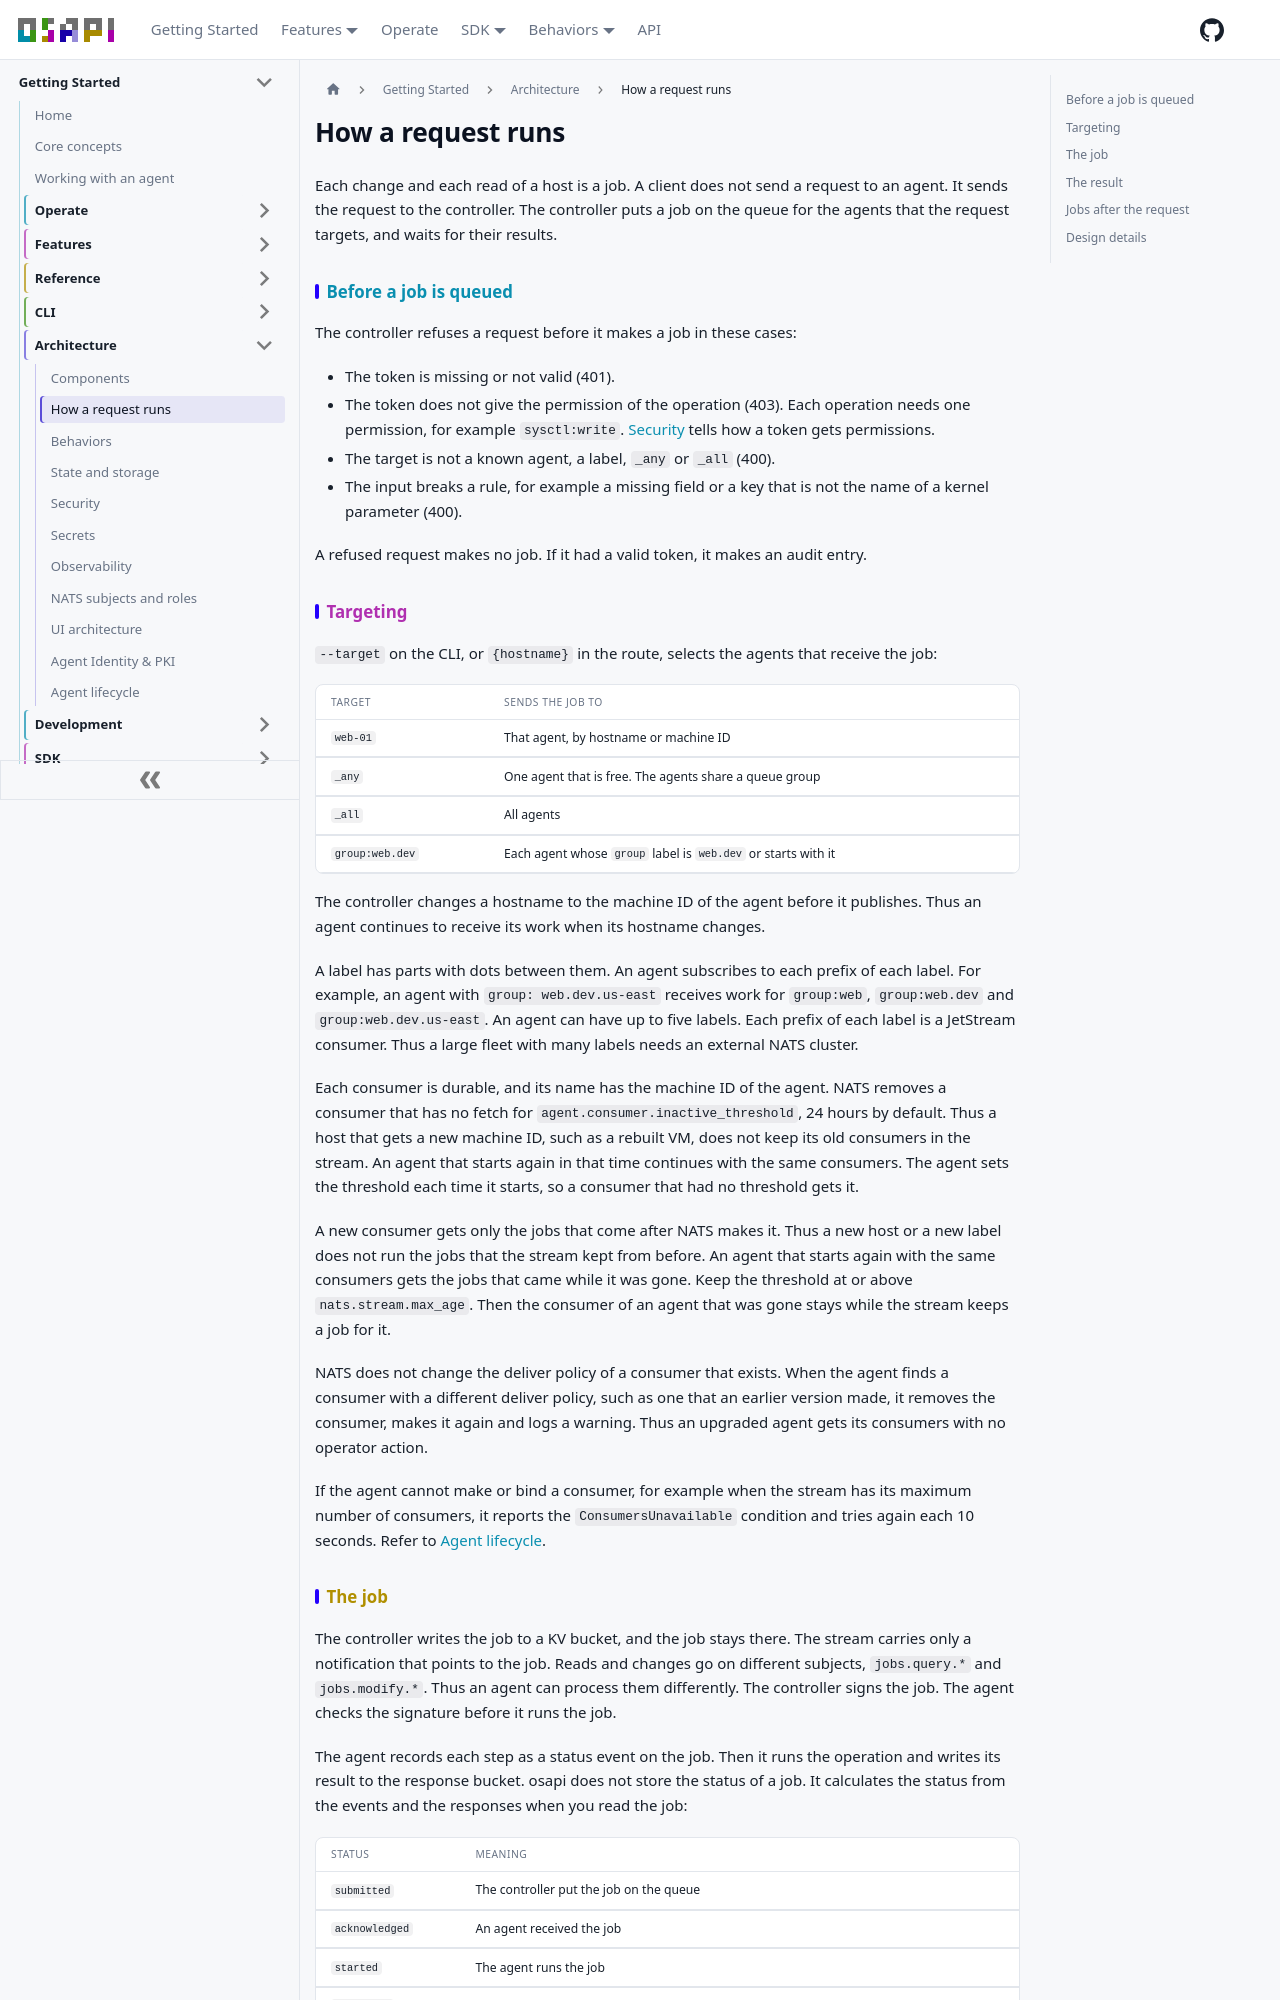

repository: osapi-io/osapi · page: sidebar/architecture/request-flow.html · generator: docusaurus

---
sidebar_position: 3
---

# How a request runs

Each change and each read of a host is a job. A client does not send a request
to an agent. It sends the request to the controller. The controller puts a job
on the queue for the agents that the request targets, and waits for their
results.

```mermaid
sequenceDiagram
    participant CLI
    participant C as Controller
    participant N as NATS
    participant A as Agent

    CLI->>C: PUT /api/node/web-01/sysctl/vm.swappiness
    C->>C: check the token, the permission and the input
    C->>N: write the job to the job-queue bucket
    C->>N: publish a notification on jobs.modify.host.<machine ID>
    N->>A: deliver the notification
    A->>N: read the job, record status events
    A->>A: run the method with the provider
    A->>N: write the result to the job-queue bucket, under responses
    C->>N: read the result
    C-->>CLI: 200 {job_id, results}
```

## Before a job is queued

The controller refuses a request before it makes a job in these cases:

- The token is missing or not valid (401).
- The token does not give the permission of the operation (403). Each operation
  needs one permission, for example `sysctl:write`. [Security](security.md)
  tells how a token gets permissions.
- The target is not a known agent, a label, `_any` or `_all` (400).
- The input breaks a rule, for example a missing field or a key that is not the
  name of a kernel parameter (400).

A refused request makes no job. If it had a valid token, it makes an audit
entry.

## Targeting

`--target` on the CLI, or `{hostname}` in the route, selects the agents that
receive the job:

| Target          | Sends the job to                                              |
| --------------- | ------------------------------------------------------------- |
| `web-01`        | That agent, by hostname or machine ID                         |
| `_any`          | One agent that is free. The agents share a queue group        |
| `_all`          | All agents                                                    |
| `group:web.dev` | Each agent whose `group` label is `web.dev` or starts with it |

The controller changes a hostname to the machine ID of the agent before it
publishes. Thus an agent continues to receive its work when its hostname
changes.

A label has parts with dots between them. An agent subscribes to each prefix of
each label. For example, an agent with `group: web.dev.us-east` receives work
for `group:web`, `group:web.dev` and `group:web.dev.us-east`. An agent can have
up to five labels. Each prefix of each label is a JetStream consumer. Thus a
large fleet with many labels needs an external NATS cluster.

Each consumer is durable, and its name has the machine ID of the agent. NATS
removes a consumer that has no fetch for `agent.consumer.inactive_threshold`, 24
hours by default. Thus a host that gets a new machine ID, such as a rebuilt VM,
does not keep its old consumers in the stream. An agent that starts again in
that time continues with the same consumers. The agent sets the threshold each
time it starts, so a consumer that had no threshold gets it.

A new consumer gets only the jobs that come after NATS makes it. Thus a new host
or a new label does not run the jobs that the stream kept from before. An agent
that starts again with the same consumers gets the jobs that came while it was
gone. Keep the threshold at or above `nats.stream.max_age`. Then the consumer of
an agent that was gone stays while the stream keeps a job for it.

NATS does not change the deliver policy of a consumer that exists. When the
agent finds a consumer with a different deliver policy, such as one that an
earlier version made, it removes the consumer, makes it again and logs a
warning. Thus an upgraded agent gets its consumers with no operator action.

If the agent cannot make or bind a consumer, for example when the stream has its
maximum number of consumers, it reports the `ConsumersUnavailable` condition and
tries again each 10 seconds. Refer to
[Agent lifecycle](agent-lifecycle.md#node-conditions).
